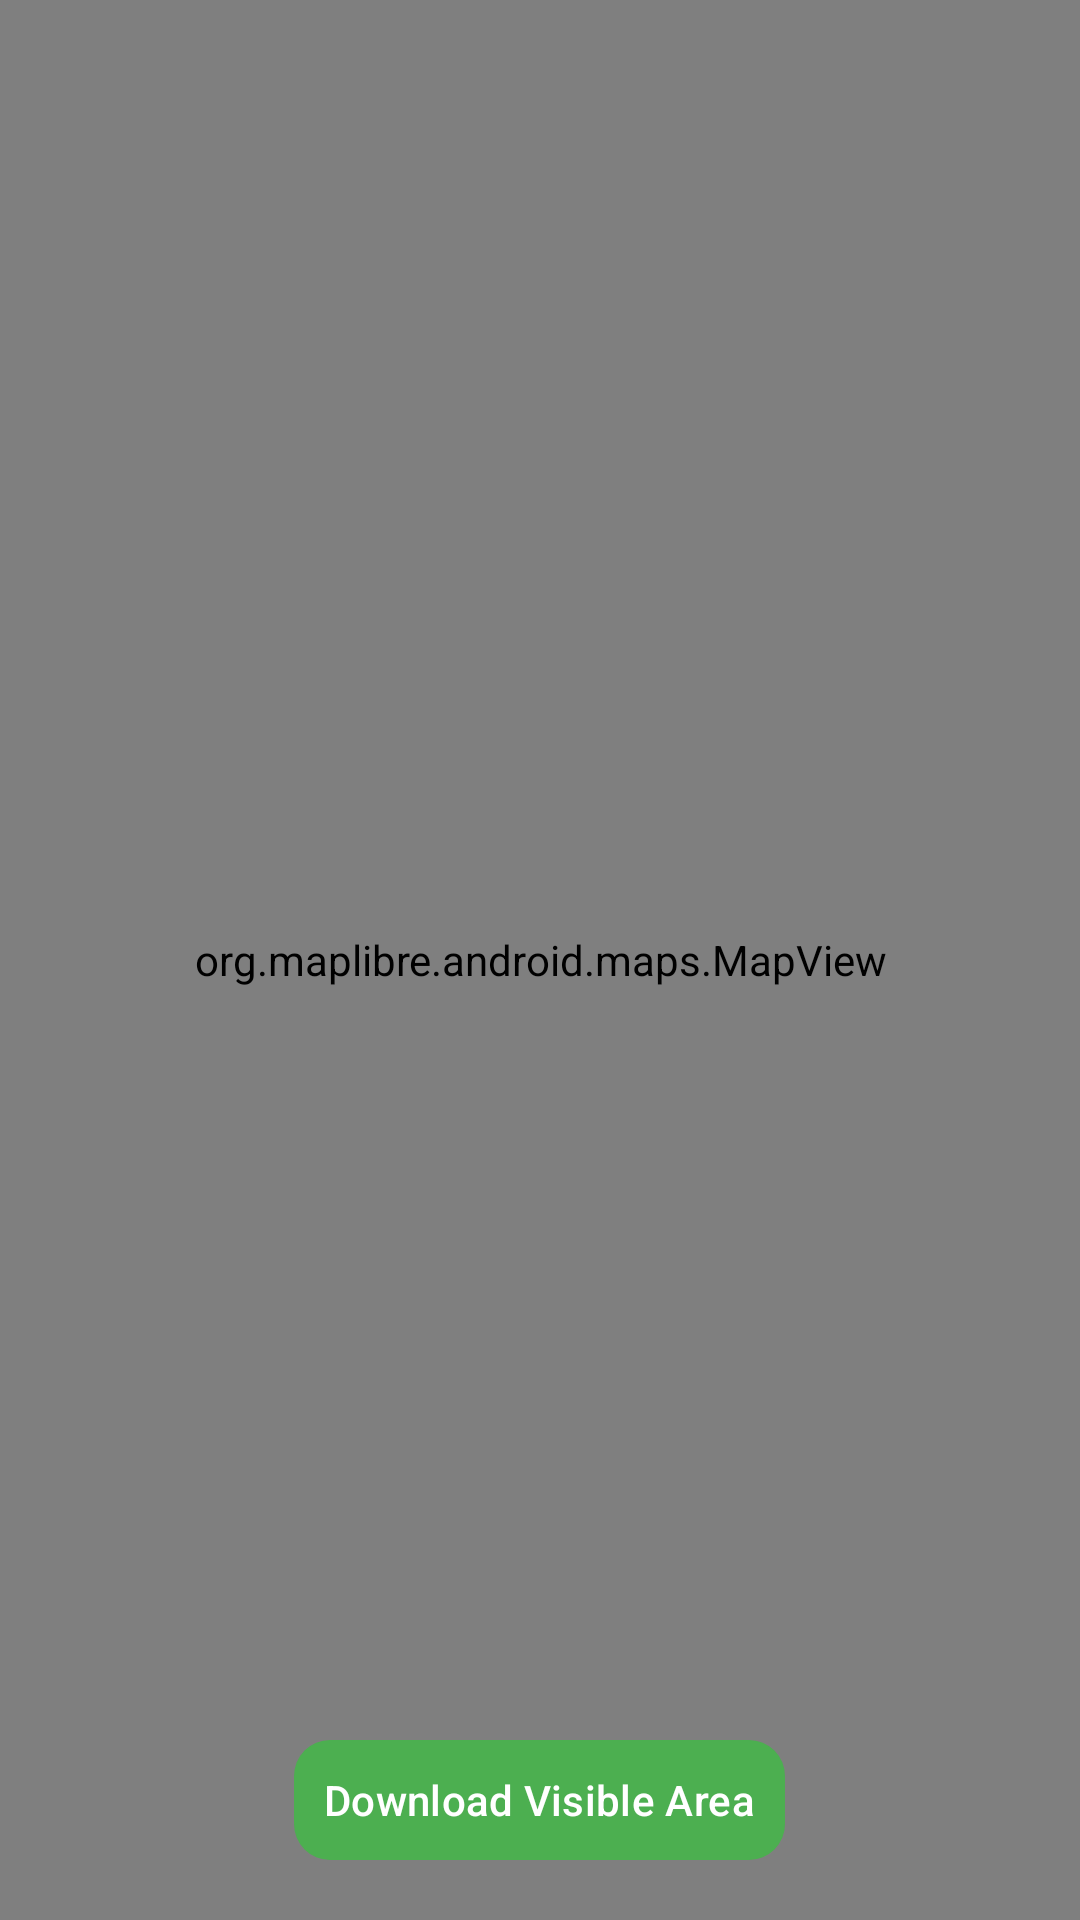

The Android layout XML behind this screen, and the referenced resources:
<!-- AndroidManifest.xml: application theme AppTheme -->
<!-- res/layout/activity_offline_map_downloader.xml -->
<?xml version="1.0" encoding="utf-8"?>
<FrameLayout xmlns:android="http://schemas.android.com/apk/res/android"
    android:layout_width="match_parent"
    android:layout_height="match_parent"
    xmlns:app="http://schemas.android.com/apk/res-auto"
    android:fitsSystemWindows="true">

    <org.maplibre.android.maps.MapView
        android:id="@+id/mapView"
        android:layout_width="match_parent"
        android:layout_height="match_parent" />

    <com.google.android.material.button.MaterialButton
        android:id="@+id/btn_download"
        android:text="Download Visible Area"
        android:layout_width="wrap_content"
        android:layout_height="wrap_content"
        android:layout_gravity="bottom|center"
        android:layout_margin="16dp"
        android:textColor="@android:color/white"
        app:backgroundTint="?attr/colorPrimary"
        app:cornerRadius="12dp"/>
</FrameLayout>
<!-- resources referenced by this layout -->
<resources>
  <style name="AppTheme" parent="Theme.Material3.DayNight.NoActionBar">
          
          <item name="colorPrimary">@color/colorPrimary</item>
          <item name="colorOnPrimary">@android:color/white</item>
          <item name="colorPrimaryContainer">@color/colorPrimaryDark</item>
          <item name="colorSecondary">@color/colorAccent</item>
  
          
          <item name="android:colorBackground">@color/colorBackgroundLight</item>
          <item name="colorSurface">@color/colorSurface</item>
  
          
          <item name="android:textColorPrimary">@color/colorTextPrimary</item>
          <item name="android:textColorSecondary">@color/colorTextSecondary</item>
  
          
          <item name="materialButtonStyle">@style/HikingButton</item>
      </style>
  <color name="colorPrimary">#4CAF50</color>
  <color name="colorPrimaryDark">#2E7D32</color>
  <color name="colorAccent">#8D6E63</color>
  <color name="colorBackgroundLight">#E8EAE6</color>
  <color name="colorSurface">#FFFFFF</color>
  <color name="colorTextPrimary">#1B1B1B</color>
  <color name="colorTextSecondary">#4E4E4E</color>
  <style name="HikingButton" parent="Widget.Material3.Button">
          <item name="cornerRadius">12dp</item>
          <item name="android:textAllCaps">false</item>
          <item name="android:textColor">@android:color/white</item>
          <item name="android:fontFamily">"sans-serif-medium</item>
          <item name="android:layout_marginBottom">12dp</item>
          <item name="android:padding">10dp</item>
      </style>
</resources>
